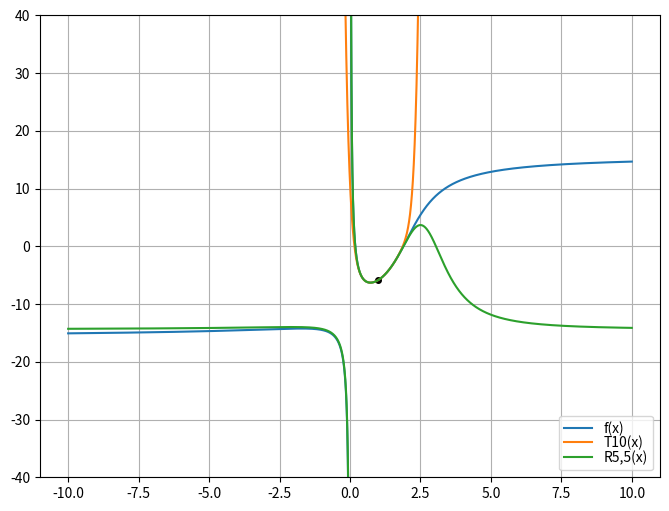

Write Python code to recreate this figure.
#!/usr/bin/env python3
# -*- coding: utf-8 -*-
"""
Created on Mon Apr 20 16:01:33 2020

[redacted]
"""


import numpy as np
import scipy
import matplotlib.pyplot as plt
import scipy.interpolate
from scipy.interpolate import pade
import scipy.misc

def fac(x):
    res = 1
    for i in range(1, x+1, 1):
        res = res*i
    return res
    
def f(x):
    #return 10*np.sin(x*5)
    return 10*np.arctan(x-2) + 2.0/x

def tay(x):
    return x/1-x**3/fac(3)+x**5/fac(5)-x**7/fac(7)+x**9/fac(9)-x**11/fac(11)+x**13/fac(13)


def f1(x):
    return np.sqrt((1 +2*x)/(1 + x))


x = np.arange(-10,10,0.002)
# x1 = np.arange(0,100,0.1)
# #plt.plot([0,100],[np.sqrt(2),np.sqrt(2)])
# plt.hlines(np.sqrt(2),0,100)
# plt.plot(x1,f1(x1))
# fixup plot so it doesn't draw an extra line across a discontinuity 
def asymptote_nan(y,x,x0list):
    x0list = np.atleast_1d(x0list)
    for x0 in x0list:
        y[np.argmin(abs(x-x0))] = float('nan')
    return y
y = asymptote_nan(f(x),x,x0list=[0])
fig = plt.figure(figsize=(8,6))
ax = fig.add_subplot(1,1,1)
#ax.plot(x,y)
ax.set_ylim(-4,4)
ax.grid('on')
# ax.plot(x,tay(x),markersize=8)
# ax.plot(x,np.sin(x),markersize=8)

x0 = 1.0#1.0
T10poly = scipy.interpolate.approximate_taylor_polynomial(f,x=x0,degree=10, scale=0.05) 
P5poly,Q5poly = pade(T10poly.coeffs[::-1],5)
T10 = lambda x: T10poly(x-x0)
R5_5 = lambda x: P5poly(x-x0)/Q5poly(x-x0)

print(T10poly)
print("P5 poly {}".format(P5poly))
print(Q5poly)
#fig = plt.figure(figsize=(8,6))
#ax = fig.add_subplot(1,1,1)
ax.plot(x,y,label='f(x)')
ax.plot(x0,f(x0),'.k',markersize=8)
yR5 = R5_5(x)
# use real roots of Q5(x-x0) for finding asymptotes 
yR5 = asymptote_nan(yR5, x, [r+x0 for r in np.roots(Q5poly) if np.abs(np.imag(r)) < 1e-8]) 
ax.plot(x,T10(x),label='T10(x)')
ax.plot(x,yR5, label='R5,5(x)')
ax.set_ylim(-40,40)
ax.legend(loc='lower right',labelspacing=0)
ax.grid('on')